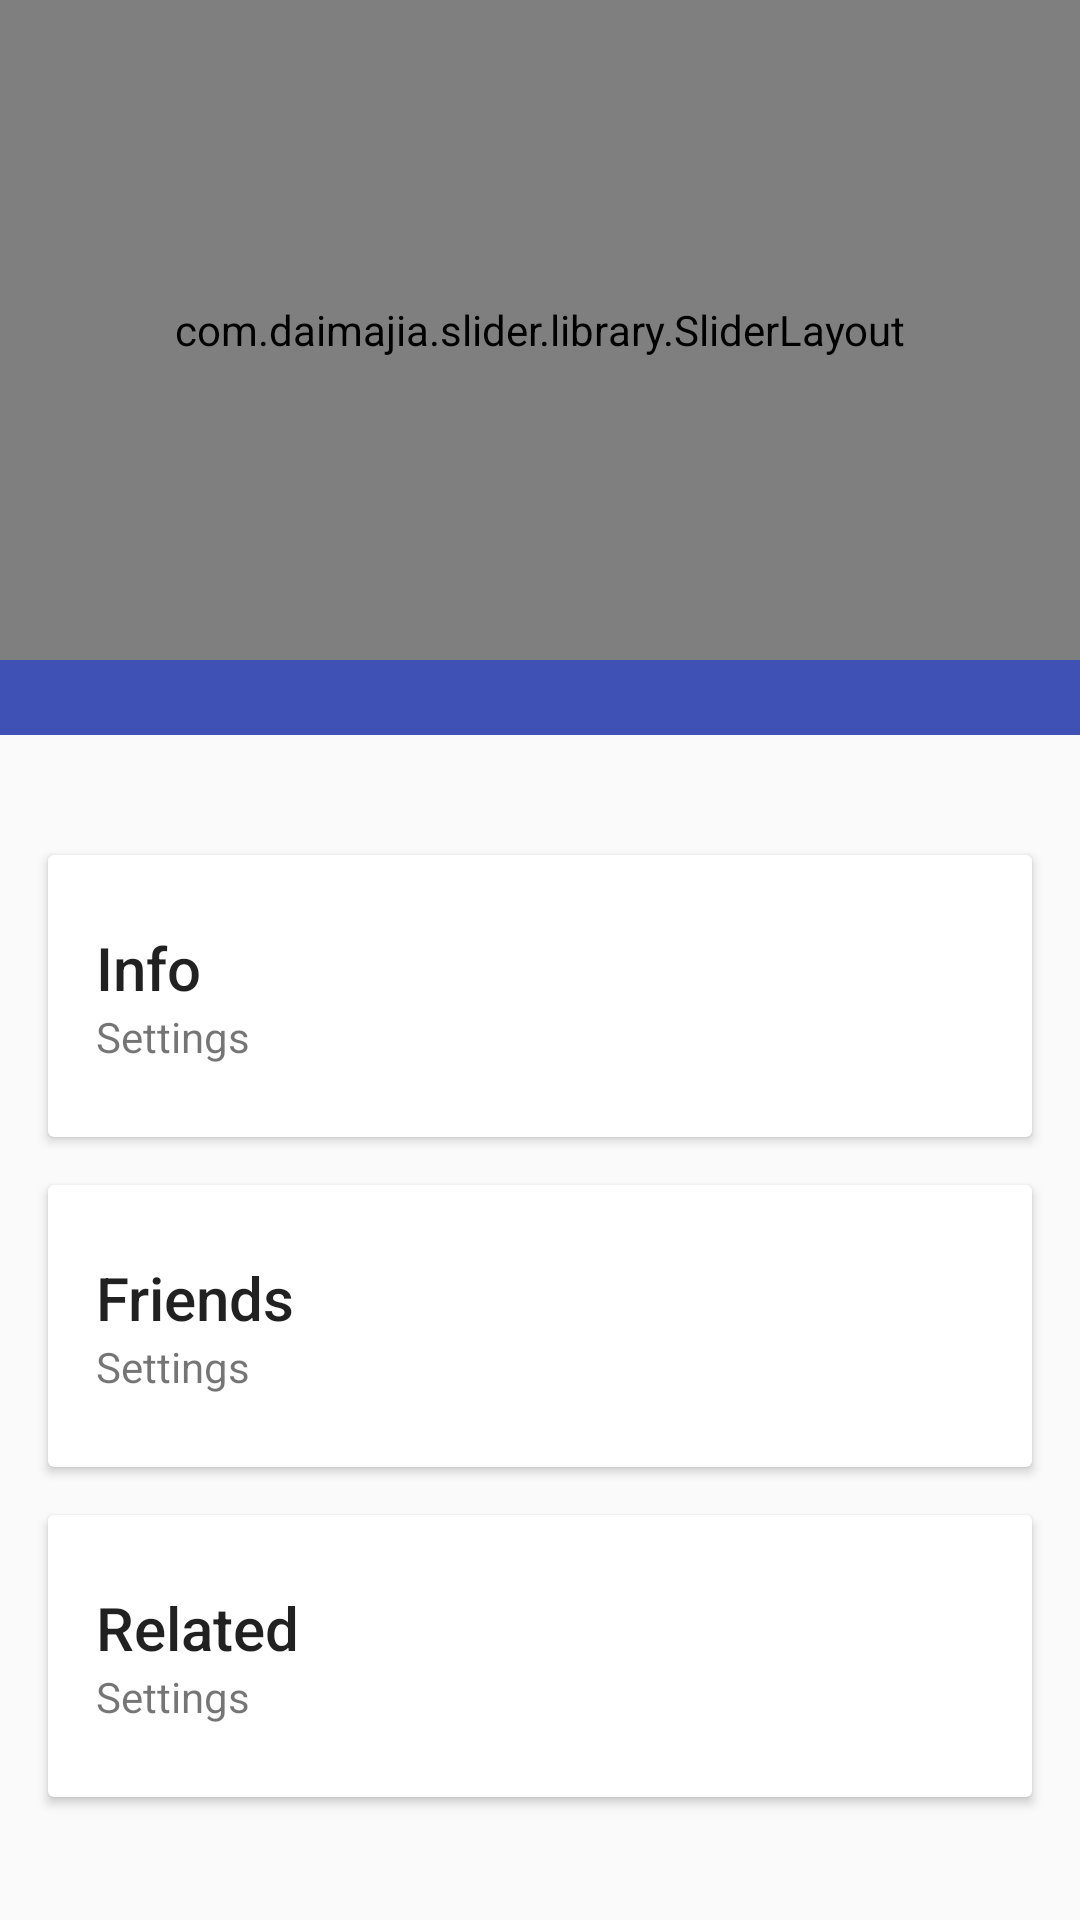

The Android layout XML behind this screen, and the referenced resources:
<!-- AndroidManifest.xml: application theme AppTheme -->
<!-- res/layout/activity_main_backup.xml -->
<android.support.design.widget.CoordinatorLayout
    xmlns:android="http://schemas.android.com/apk/res/android"
    xmlns:app="http://schemas.android.com/apk/res-auto"
    xmlns:custom="http://schemas.android.com/apk/res-auto"
    android:id="@+id/main_content"
    android:layout_width="match_parent"
    android:layout_height="match_parent"
    android:fitsSystemWindows="true">

    <android.support.design.widget.AppBarLayout
        android:id="@+id/appbar"
        android:layout_width="match_parent"
        android:layout_height="wrap_content"
        android:fitsSystemWindows="true"
        android:theme="@style/ThemeOverlay.AppCompat.Dark.ActionBar">

        <android.support.design.widget.CollapsingToolbarLayout
            android:id="@+id/collapsing_toolbar"
            android:layout_width="match_parent"
            android:layout_height="match_parent"
            android:fitsSystemWindows="true"
            app:contentScrim="?attr/colorPrimary"
            app:expandedTitleTextAppearance="@android:color/transparent"
            app:layout_scrollFlags="scroll|exitUntilCollapsed"
            app:layout_collapseMode="parallax"
           >



            <com.daimajia.slider.library.SliderLayout
                android:id="@+id/slider"
                android:layout_width="match_parent"
                custom:pager_animation="Accordion"
                custom:auto_cycle="true"
                custom:indicator_visibility="visible"
                custom:pager_animation_span="500"
                android:layout_height="220dp"
            android:layout_marginBottom="25dp"/>

            <com.daimajia.slider.library.Indicators.PagerIndicator
                android:id="@+id/custom_indicator2"
                style="@style/AndroidImageSlider_Corner_Oval_Orange"
                android:layout_centerHorizontal="true"
                android:layout_alignParentBottom="true"
            />


            
            <android.support.v7.widget.Toolbar
                android:id="@+id/toolbar"
                android:layout_width="match_parent"
                android:layout_height="?attr/actionBarSize"
                app:layout_collapseMode="pin"
                app:popupTheme="@style/ThemeOverlay.AppCompat.Light"/>

        </android.support.design.widget.CollapsingToolbarLayout>

    </android.support.design.widget.AppBarLayout>

    <android.support.v4.widget.NestedScrollView
        android:layout_width="match_parent"
        android:layout_height="match_parent"
        app:layout_behavior="@string/appbar_scrolling_view_behavior">

        <LinearLayout
            android:layout_width="match_parent"
            android:layout_height="match_parent"
            android:orientation="vertical"
            android:paddingTop="24dp">

            <android.support.v7.widget.CardView
                android:layout_width="match_parent"
                android:layout_height="wrap_content"
                android:layout_margin="16dp">

                <LinearLayout
                    android:layout_width="match_parent"
                    android:layout_height="wrap_content"
                    android:orientation="vertical"
                    android:paddingBottom="24dp"
                    android:paddingLeft="16dp"
                    android:paddingRight="16dp"
                    android:paddingTop="24dp">

                    <TextView
                        android:layout_width="match_parent"
                        android:layout_height="wrap_content"
                        android:text="Info"
                        android:textAppearance="@style/TextAppearance.AppCompat.Title"/>

                    <TextView
                        android:layout_width="match_parent"
                        android:layout_height="wrap_content"
                        android:text="@string/action_settings"/>

                </LinearLayout>

            </android.support.v7.widget.CardView>

            <android.support.v7.widget.CardView
                android:layout_width="match_parent"
                android:layout_height="wrap_content"
                android:layout_marginBottom="16dp"
                android:layout_marginLeft="16dp"
                android:layout_marginRight="16dp">

                <LinearLayout
                    android:layout_width="match_parent"
                    android:layout_height="wrap_content"
                    android:orientation="vertical"
                    android:paddingBottom="24dp"
                    android:paddingLeft="16dp"
                    android:paddingRight="16dp"
                    android:paddingTop="24dp">

                    <TextView
                        android:layout_width="match_parent"
                        android:layout_height="wrap_content"
                        android:text="Friends"
                        android:textAppearance="@style/TextAppearance.AppCompat.Title"/>

                    <TextView
                        android:layout_width="match_parent"
                        android:layout_height="wrap_content"
                        android:text="@string/action_settings"/>

                </LinearLayout>

            </android.support.v7.widget.CardView>

            <android.support.v7.widget.CardView
                android:layout_width="match_parent"
                android:layout_height="wrap_content"
                android:layout_marginBottom="16dp"
                android:layout_marginLeft="16dp"
                android:layout_marginRight="16dp">

                <LinearLayout
                    android:layout_width="match_parent"
                    android:layout_height="wrap_content"
                    android:orientation="vertical"
                    android:paddingBottom="24dp"
                    android:paddingLeft="16dp"
                    android:paddingRight="16dp"
                    android:paddingTop="24dp">

                    <TextView
                        android:layout_width="match_parent"
                        android:layout_height="wrap_content"
                        android:text="Related"
                        android:textAppearance="@style/TextAppearance.AppCompat.Title"/>

                    <TextView
                        android:layout_width="match_parent"
                        android:layout_height="wrap_content"
                        android:text="@string/action_settings"/>

                </LinearLayout>

            </android.support.v7.widget.CardView>

        </LinearLayout>

    </android.support.v4.widget.NestedScrollView>


</android.support.design.widget.CoordinatorLayout>
<!-- resources referenced by this layout -->
<resources>
  <string name="action_settings">Settings</string>
  <style name="AppTheme" parent="Theme.AppCompat.Light.NoActionBar">
          
          <item name="android:actionMenuTextColor">@color/text_color_grey_dark</item>
          <item name="colorPrimary">@color/colorPrimary</item>
          <item name="colorPrimaryDark">@color/colorPrimaryDark</item>
          <item name="colorAccent">@color/colorAccent</item>
      </style>
  <color name="text_color_grey_dark">#858585</color>
  <color name="colorPrimary">#3F51B5</color>
  <color name="colorPrimaryDark">#303F9F</color>
  <color name="colorAccent">#FF4081</color>
</resources>
